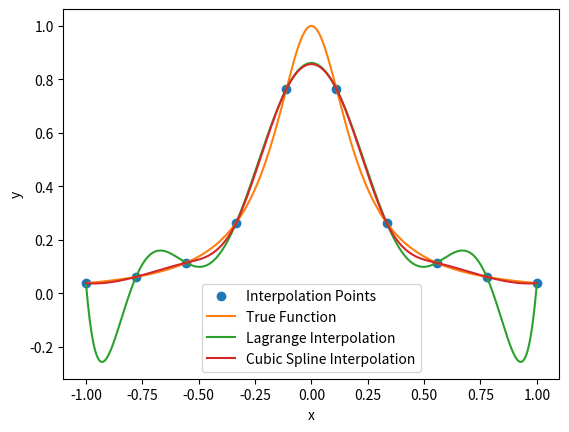

The matplotlib source for this figure:
import numpy as np
from scipy.interpolate import CubicSpline, lagrange
import matplotlib.pyplot as plt

def F(x):
    return 1.0/(1.0 + 25 * x**2)

n = 10
x_interp = np.linspace(-1, 1, n)
y_interp = F(x_interp)

lagraage_poly = lagrange(x_interp, y_interp)
cubic_spline = CubicSpline(x_interp, y_interp)

x_fine = np.linspace(-1, 1, 500)
y_fine = F(x_fine)

x_lagrange = lagraage_poly(x_fine)
y_cubic_spline = cubic_spline(x_fine)

plt.plot(x_interp, y_interp, 'o', label="Interpolation Points")
plt.plot(x_fine, y_fine, label="True Function")
plt.plot(x_fine, x_lagrange, label="Lagrange Interpolation")
plt.plot(x_fine, y_cubic_spline, label="Cubic Spline Interpolation")
plt.legend()
plt.xlabel("x")
plt.ylabel("y")
plt.show()